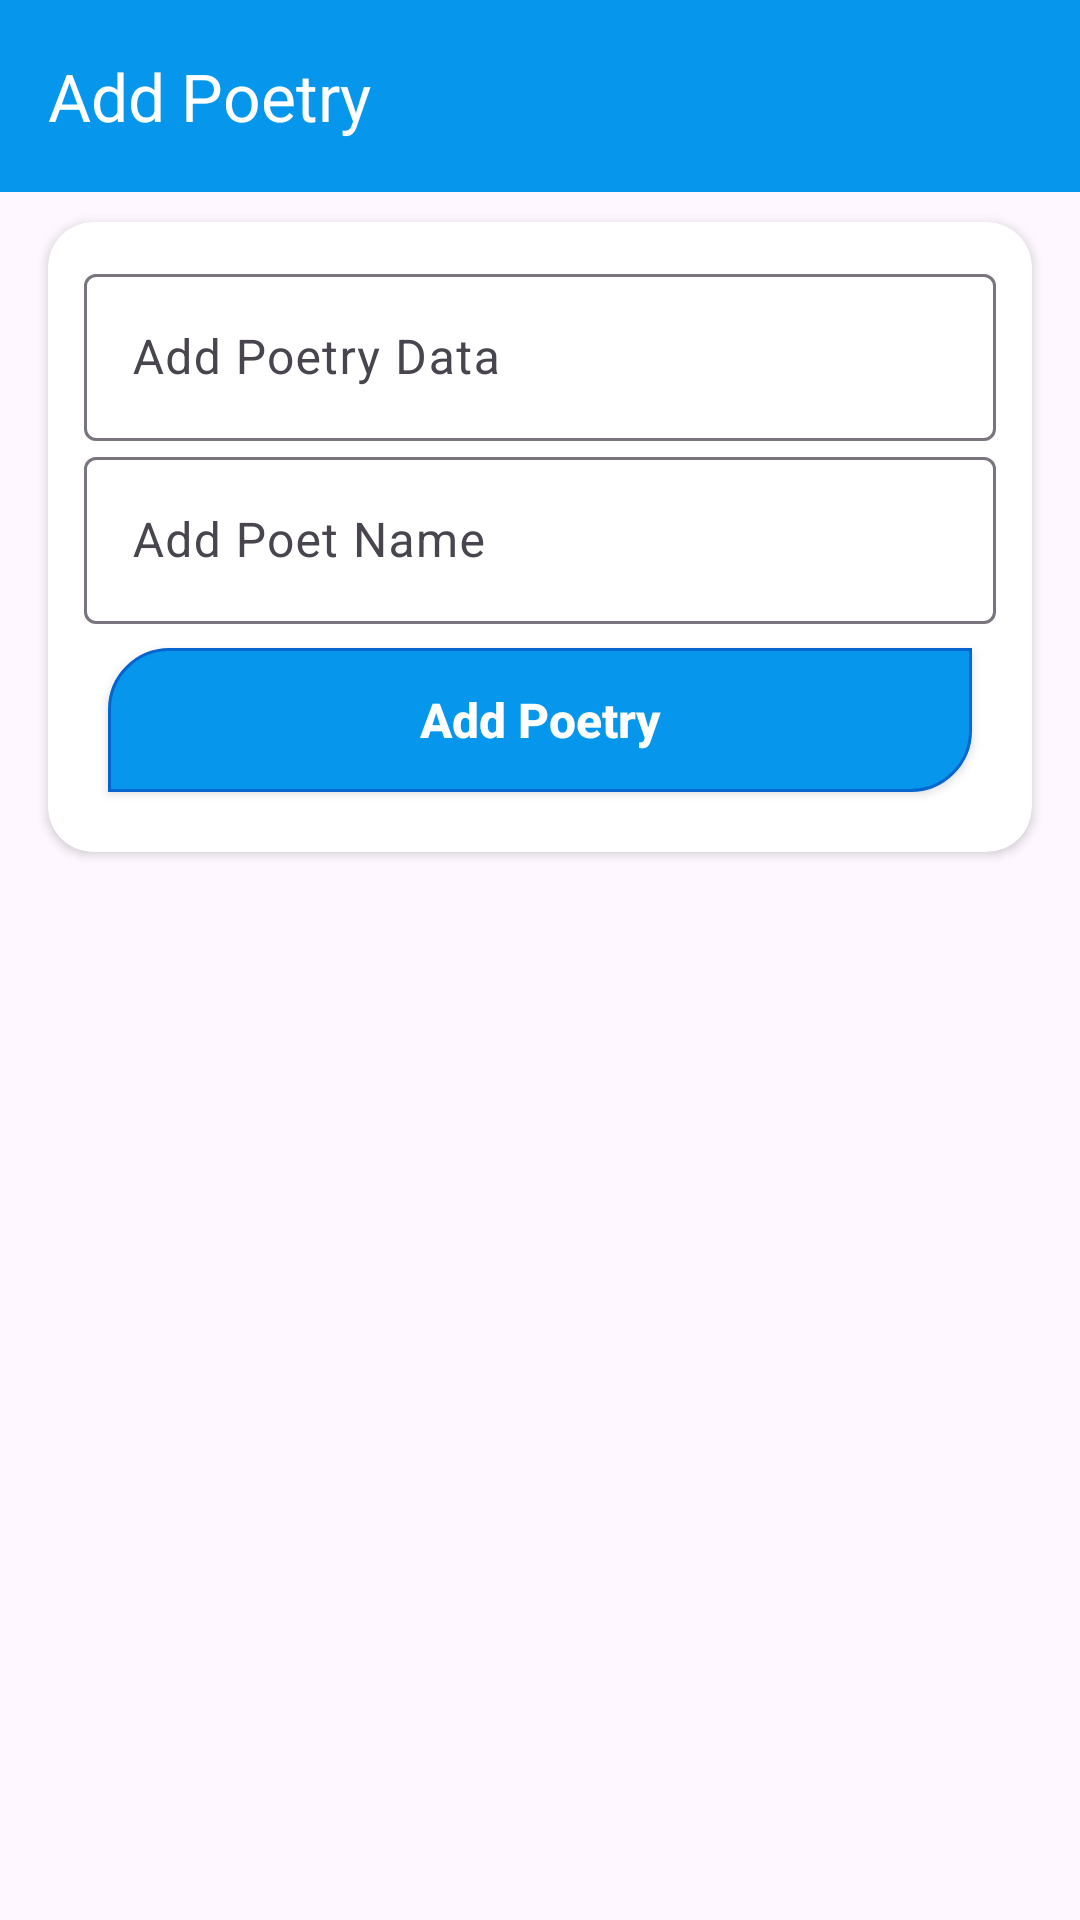

The Android layout XML behind this screen, and the referenced resources:
<!-- AndroidManifest.xml: application theme Theme.HabibApp -->
<!-- res/layout/activity_add_poetry.xml -->
<?xml version="1.0" encoding="utf-8"?>
<LinearLayout xmlns:android="http://schemas.android.com/apk/res/android"
    xmlns:app="http://schemas.android.com/apk/res-auto"
    xmlns:tools="http://schemas.android.com/tools"
    android:layout_width="match_parent"
    android:layout_height="match_parent"
    android:orientation="vertical"
    tools:context=".AddPoetry">

    <androidx.appcompat.widget.Toolbar
        android:id="@+id/main_toolbar_addPoetry"
        android:layout_width="match_parent"
        android:layout_height="?attr/actionBarSize"
        android:background="@color/toolBarColor"
        android:elevation="10dp"
        android:theme="@style/ThemeOverlay.AppCompat.Dark"
        app:popupTheme="@style/ThemeOverlay.AppCompat.Light"
        app:title="Add Poetry"
        app:titleTextColor="@color/white" />

    <androidx.cardview.widget.CardView
        android:layout_width="match_parent"
        android:layout_height="wrap_content"
        android:layout_marginLeft="16dp"
        android:layout_marginTop="10dp"
        android:layout_marginRight="16dp"
        android:elevation="10dp"
        app:cardCornerRadius="15dp">

        <LinearLayout
            android:layout_width="match_parent"
            android:layout_height="wrap_content"
            android:layout_margin="12dp"
            android:orientation="vertical">

            <com.google.android.material.textfield.TextInputLayout
                android:id="@+id/poetryDataLayout"
                android:layout_width="match_parent"
                android:layout_height="match_parent">

                <com.google.android.material.textfield.TextInputEditText
                    android:id="@+id/EVPoetryData"
                    android:layout_width="match_parent"
                    android:layout_height="wrap_content"
                    android:hint="@string/add_poetry_data" />
            </com.google.android.material.textfield.TextInputLayout>

            <com.google.android.material.textfield.TextInputLayout
                android:id="@+id/poetNameLayout"
                android:layout_width="match_parent"
                android:layout_height="match_parent">

                <com.google.android.material.textfield.TextInputEditText
                    android:id="@+id/EVPoetName"
                    android:layout_width="match_parent"
                    android:layout_height="wrap_content"
                    android:hint="@string/add_poet_name" />

                <androidx.appcompat.widget.AppCompatButton
                    android:id="@+id/btnAddPoetry"
                    android:layout_width="match_parent"
                    android:layout_height="wrap_content"
                    android:layout_margin="8dp"
                    android:layout_weight="1"
                    android:background="@drawable/btn_design"
                    android:text="@string/add_poetry"
                    android:textAllCaps="false"
                    android:textColor="@color/white"
                    android:textSize="16sp"
                    android:textStyle="bold" />

            </com.google.android.material.textfield.TextInputLayout>

        </LinearLayout>
    </androidx.cardview.widget.CardView>


</LinearLayout>
<!-- resources referenced by this layout -->
<resources>
  <color name="toolBarColor">#0697ED</color>
  <color name="white">#FFFFFFFF</color>
  <!-- drawable btn_design (drawable) -->
  <?xml version="1.0" encoding="utf-8"?>
  <shape xmlns:android="http://schemas.android.com/apk/res/android">
  
      <corners android:topLeftRadius="20dp"
          android:bottomRightRadius="20dp"/>
      <solid android:color="@color/toolBarColor"/>
      <stroke android:color="@color/primaryColor" android:width="1dp"/>
  </shape>
  <string name="add_poet_name">Add Poet Name</string>
  <string name="add_poetry">Add Poetry</string>
  <string name="add_poetry_data">Add Poetry Data</string>
  <style name="Theme.HabibApp" parent="Base.Theme.HabibApp" />
  <color name="primaryColor">#0365CD</color>
  <style name="Base.Theme.HabibApp" parent="Theme.Material3.DayNight.NoActionBar">
          
           <item name="colorPrimary">@color/primaryColor</item>
      </style>
</resources>
